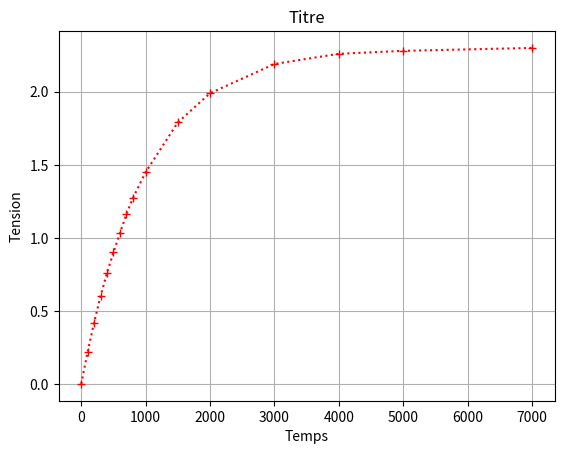

The script that saved this image: (Note: this script raises an exception after producing the figure.)
import matplotlib.pyplot as plt
U=[0.0, 0.22, 0.42, 0.60, 0.76, 0.90, 1.03, 1.16, 1.27, 1.45, 1.79, 1.99, 2.19, 2.26, 2.28, 2.30]
t=[0.0, 100, 200, 300, 400, 500, 600, 700, 800, 1000, 1500, 2000, 3000, 4000, 5000, 7000]
plt.plot(t, U, linestyle=':', color='r', marker='+')
plt.grid()
plt.xlabel("Temps")
plt.ylabel("Tension")
plt.title("Titre")
plt.show()
print("Energie emmagasinée :", E,"J")
print("Alex est le boss")
